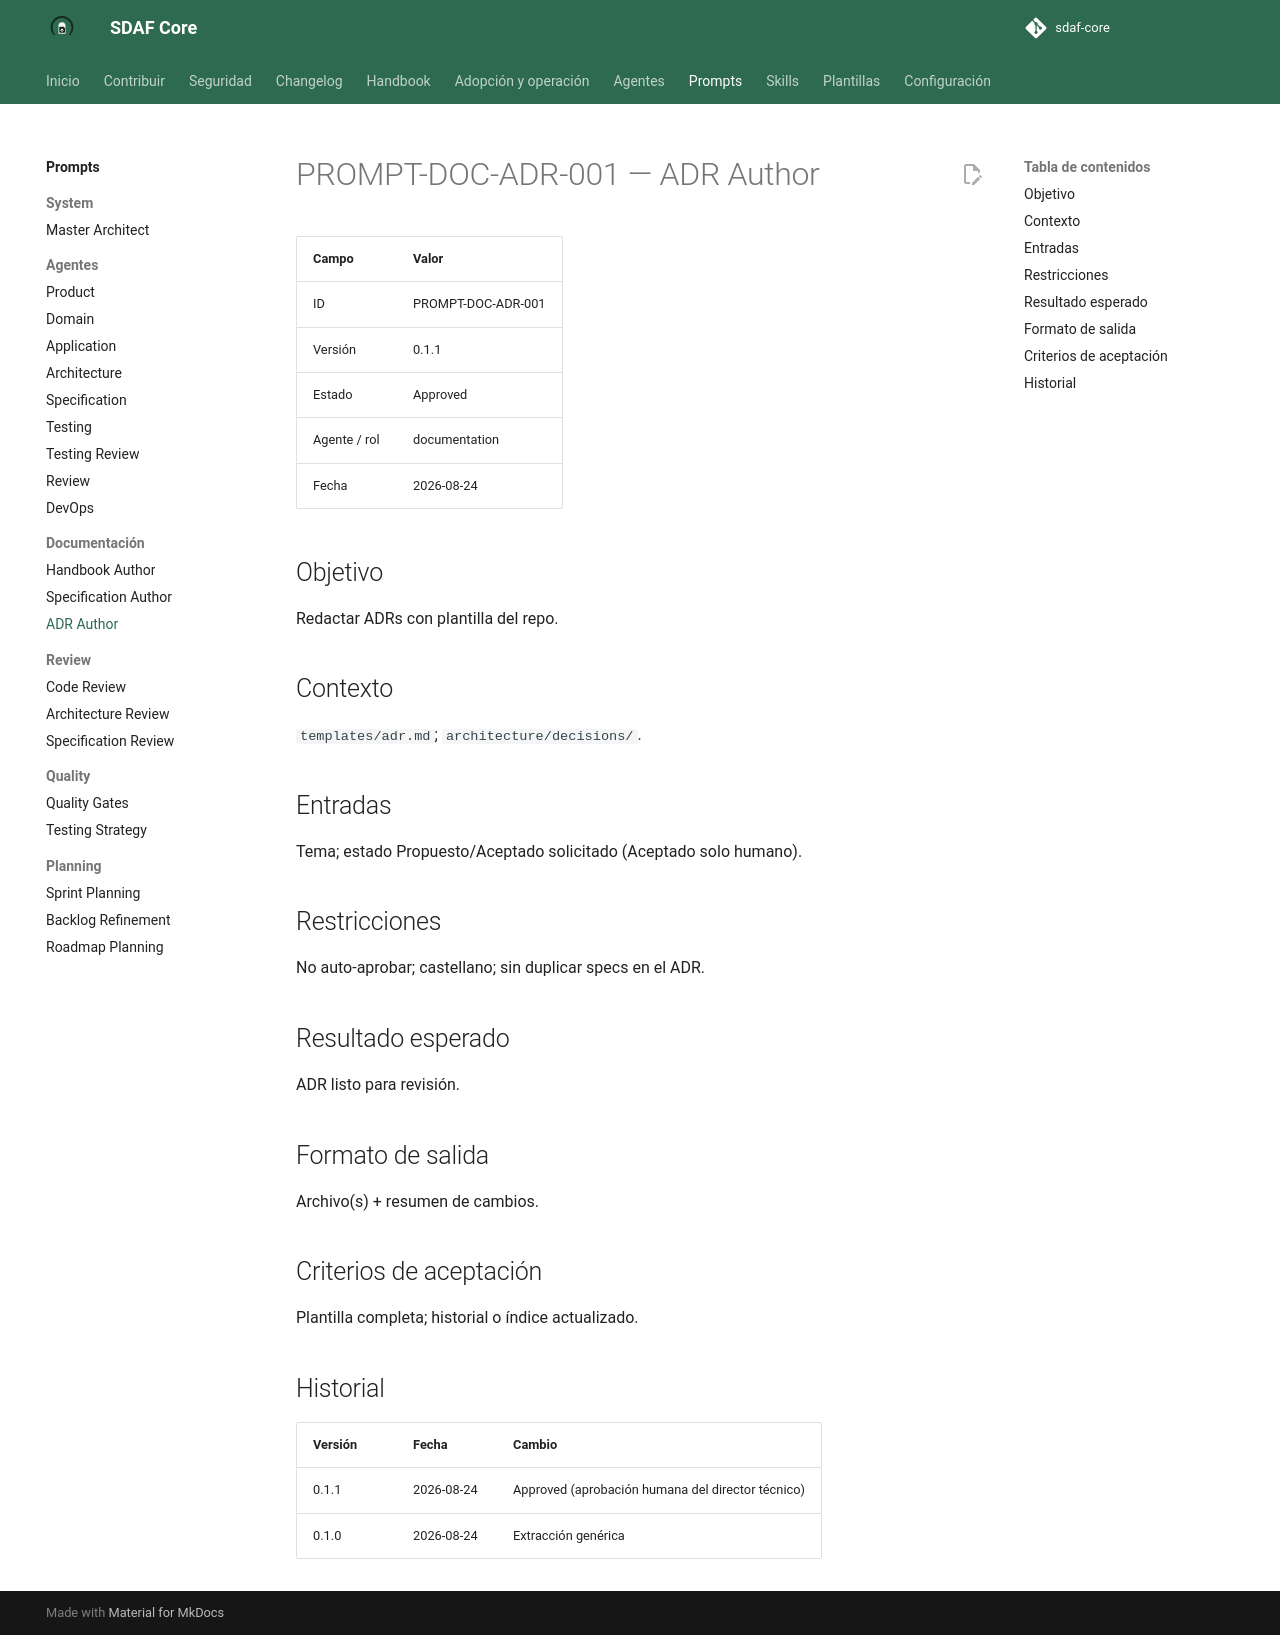

repository: Cyberdine-Systems-Corporation/sdaf-core · page: dev/prompts/documentation/adr-author/index.html · generator: mkdocs

# PROMPT-DOC-ADR-001 — ADR Author

| Campo | Valor |
|--------|--------|
| ID | PROMPT-DOC-ADR-001 |
| Versión | 0.1.1 |
| Estado | Approved |
| Agente / rol | documentation |
| Fecha | 2026-08-24 |

## Objetivo

Redactar ADRs con plantilla del repo.

## Contexto

`templates/adr.md`; `architecture/decisions/`.

## Entradas

Tema; estado Propuesto/Aceptado solicitado (Aceptado solo humano).

## Restricciones

No auto-aprobar; castellano; sin duplicar specs en el ADR.

## Resultado esperado

ADR listo para revisión.

## Formato de salida

Archivo(s) + resumen de cambios.

## Criterios de aceptación

Plantilla completa; historial o índice actualizado.

## Historial

| Versión | Fecha | Cambio |
|---------|--------|--------|
| 0.1.1 | 2026-08-24 | Approved (aprobación humana del director técnico) |
| 0.1.0 | 2026-08-24 | Extracción genérica |
